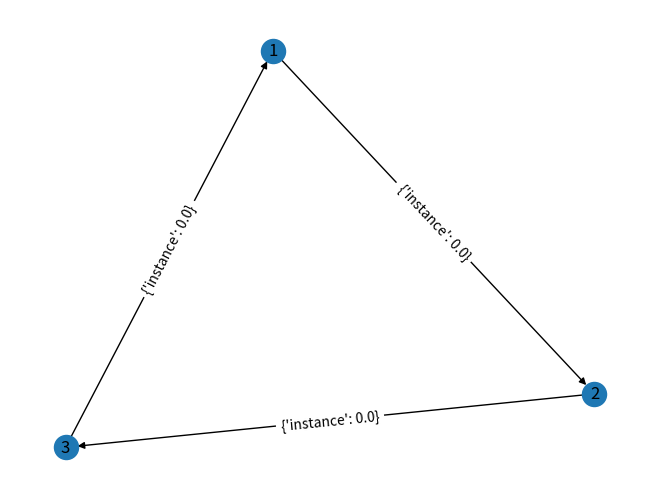

Write Python code to recreate this figure.
# -*- coding: utf-8 -*-

import networkx as nx
import matplotlib.pyplot as plt
import random

plot_mode = False

class PowerNode(object):
    def __init__(self, an_int, power_level=0.0):
        self.id = an_int
        self.power = power_level

    def __repr__(self):
        if plot_mode:
            return str(self.id)
        return "{0} pow={1:0.2f}  ".format(self.id, self.power)

class PowerEdge(object):
    def __init__(self, an_int, start_node, end_node):
        self.id = an_int
        self.capacity = 0.5
        self.flow = 0.0
        self.start_node = start_node
        self.end_node = end_node

    def __repr__(self):
        if plot_mode:
            return str(self.flow)
        return "id>{0}=flow:{1}  {2} to {3}".format(self.id, self.flow,
                self.start_node.id, self.end_node.id)

node_count = 7
edge_count = 9

node_seed = set(range(node_count))
edge_seed = range(edge_count)

g = nx.DiGraph()

random.seed(72)
g.add_nodes_from([PowerNode(i) for i in node_seed])
ttl_power = 0.0
for a_node in g.nodes:
    a_node.power = random.uniform(-1.0, 1.0)
    ttl_power += a_node.power

nodes_list = list(g.nodes)
first_node = nodes_list[0]
ttl_power = sum((n.power for n in g.nodes))
first_node.power -= ttl_power
ttl_power = sum((n.power for n in g.nodes))

print(ttl_power)
print()

for i in edge_seed:
    n1 = 0
    n2 = 0
    while n1 == n2:
        n1 = random.choice(nodes_list)
        n2 = random.choice(nodes_list)

    g.add_edge(n1, n2, instance=PowerEdge(i, n1, n2))
    edge_list = list(g.edges)

all_edges = list(g.edges.data(data=True))

dbg = True

for e in all_edges:
    powE = e[2]['instance']
    powE.flow = 0.22

all_edges = list(g.edges.data(data=True))
all_power_edges = [e[2]['instance'] for e in all_edges]

# nx.draw(g)
# plt.show()

for _, first_node in g.nodes(data=True):
    dbg = True
    in_adj, out_adj = g.in_edges(first_node), g.out_edges(first_node)
    dbg = True

'''
What am I trying to do here? I am trying to come up with a random network 
which has sources and sinks where I can compute flows. So that is next (in
my spare time).
'''

simpleFlowNet = nx.DiGraph()

n1 = PowerNode(1, -1.0)
simpleFlowNet.add_node(n1)
n2 = PowerNode(2, -2.0)
simpleFlowNet.add_node(n2)
n3 = PowerNode(3, +3.0)
simpleFlowNet.add_node(n3)

e1 = PowerEdge(1, n1, n2)
simpleFlowNet.add_edge(n1, n2, instance=e1)
e2 = PowerEdge(2, n2, n3)
simpleFlowNet.add_edge(n2, n3, instance=e2)
e3 = PowerEdge(3, n3, n1)
simpleFlowNet.add_edge(n3, n1, instance=e3)

plot_mode = True
pos=nx.spring_layout(simpleFlowNet)
nx.draw(simpleFlowNet, with_labels=True, pos=pos)
nx.draw_networkx_edge_labels(simpleFlowNet, pos=pos)
plt.show()

# Next: Convert simpleFlowNet into a linear algebra matrix and solve
# for flows.
